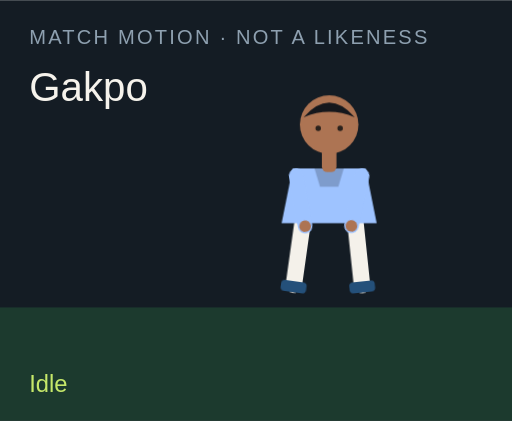
t = 0.00 s
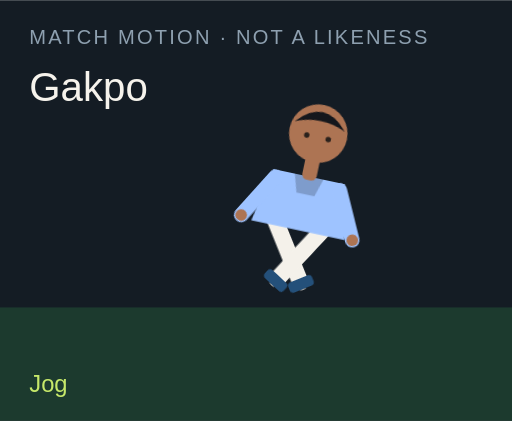
t = 1.50 s
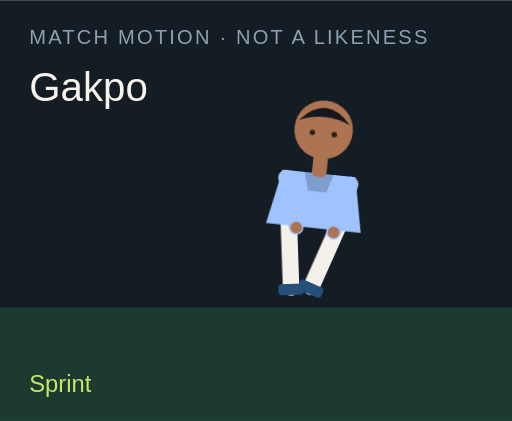
t = 3.00 s
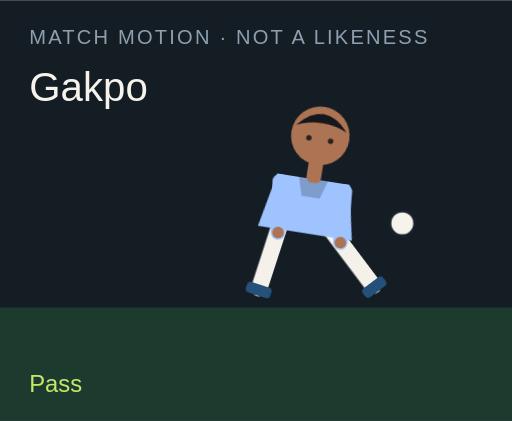
t = 4.50 s
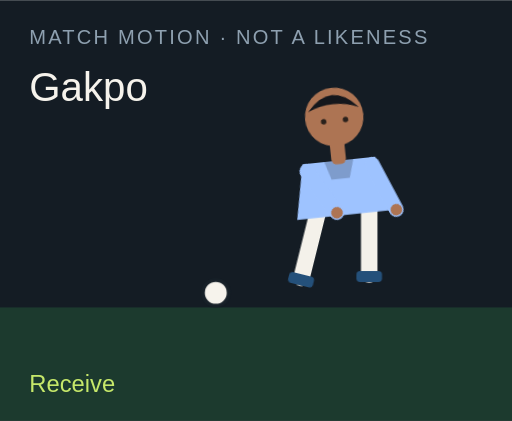
t = 6.00 s
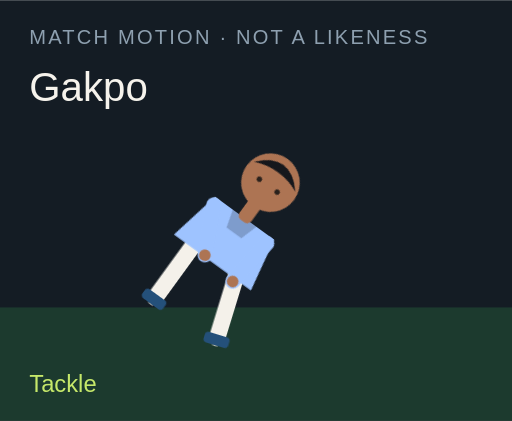
t = 7.50 s

The animated SVG that drew these frames (rendered in a browser with its animation timeline set to each time). Animation: 18 CSS @keyframes rules; one cycle of 9.00 s, repeats indefinitely.

<?xml version="1.0" encoding="UTF-8"?>
<svg xmlns="http://www.w3.org/2000/svg" viewBox="0 0 280 230" role="img">
  <style>@media (prefers-reduced-motion: reduce){animate,animateTransform{display:none}}</style>
  <rect width="280" height="230" fill="#141c24"/>
  <rect y="168" width="280" height="62" fill="#1c3a2e"/>
  <text x="16" y="24" fill="#8ea0b0" font-family="Arial,sans-serif" font-size="11" letter-spacing="1.2">MATCH MOTION · NOT A LIKENESS</text>
  <text x="16" y="55" fill="#f6f3ec" font-family="Impact,sans-serif" font-size="22">Gakpo</text>
  <circle r="7" fill="#f6f3ec" stroke="#172028" stroke-width="2" id="motion-28356" cx="150" cy="160" opacity="0">
    
    
    
  </circle>
  <g transform="translate(132 40)">
    <g id="motion-28378" transform="rotate(0 48 90)">
      
      <g id="motion-28380" transform="translate(0 0)">
        
        <g transform="translate(34 78)"><g id="motion-28382" transform="rotate(8)"><path d="M0 0 V38" stroke="#f4f1ea" stroke-width="9" stroke-linecap="round"/><rect x="-7" y="36" width="14" height="6" rx="2" fill="#24507a"/></g></g>
        <g transform="translate(62 78)"><g id="motion-28384" transform="rotate(-6)"><path d="M0 0 V38" stroke="#f4f1ea" stroke-width="9" stroke-linecap="round"/><rect x="-7" y="36" width="14" height="6" rx="2" fill="#24507a"/></g></g>
        <path d="M28 52 h40 l6 30 H22 Z" fill="#9ec3ff"/>
        <path d="M40 52 h16 l-3 10 H43 Z" fill="#000" opacity=".2"/>
        <g transform="translate(30 56)"><g id="motion-28386" transform="rotate(-10)"><path d="M0 0 V28" stroke="#9ec3ff" stroke-width="8" stroke-linecap="round"/><circle cx="0" cy="28" r="3.2" fill="#ad7453"/></g></g>
        <g transform="translate(66 56)"><g id="motion-28388" transform="rotate(12)"><path d="M0 0 V28" stroke="#9ec3ff" stroke-width="8" stroke-linecap="round"/><circle cx="0" cy="28" r="3.2" fill="#ad7453"/></g></g>
        <rect x="44" y="40" width="8" height="14" rx="3" fill="#ad7453"/>
        <circle cx="48" cy="28" r="16" fill="#ad7453"/>
        <path d="M34 24 Q48 8 62 24 Q48 18 34 24" fill="#15171c"/>
        <circle cx="42" cy="30" r="1.5" fill="#2a211c"/><circle cx="54" cy="30" r="1.5" fill="#2a211c"/>
      </g>
    </g>
  </g>
  <text x="16" y="214" fill="#c6e86a" font-family="Arial,sans-serif" font-size="13" opacity="1" id="motion-28360">Idle</text><text x="16" y="214" fill="#c6e86a" font-family="Arial,sans-serif" font-size="13" opacity="0" id="motion-28362">Jog</text><text x="16" y="214" fill="#c6e86a" font-family="Arial,sans-serif" font-size="13" opacity="0" id="motion-28364">Sprint</text><text x="16" y="214" fill="#c6e86a" font-family="Arial,sans-serif" font-size="13" opacity="0" id="motion-28366">Dribble</text><text x="16" y="214" fill="#c6e86a" font-family="Arial,sans-serif" font-size="13" opacity="0" id="motion-28368">Pass</text><text x="16" y="214" fill="#c6e86a" font-family="Arial,sans-serif" font-size="13" opacity="0" id="motion-28370">Shoot</text><text x="16" y="214" fill="#c6e86a" font-family="Arial,sans-serif" font-size="13" opacity="0" id="motion-28372">Receive</text><text x="16" y="214" fill="#c6e86a" font-family="Arial,sans-serif" font-size="13" opacity="0" id="motion-28374">Tackle</text><text x="16" y="214" fill="#c6e86a" font-family="Arial,sans-serif" font-size="13" opacity="0" id="motion-28376">Slide</text>
<style>@keyframes track-28357{0%{cx:150px}11.1%{cx:156px}22.2%{cx:164px}33.300000000000004%{cx:142px}44.4%{cx:190px}55.60000000000001%{cx:250px}66.7%{cx:118px}77.8%{cx:150px}88.9%{cx:150px}100%{cx:150px}}@keyframes track-28358{0%{cy:160px}11.1%{cy:158px}22.2%{cy:154px}33.300000000000004%{cy:156px}44.4%{cy:148px}55.60000000000001%{cy:96px}66.7%{cy:160px}77.8%{cy:160px}88.9%{cy:160px}100%{cy:160px}}@keyframes track-28359{0%{opacity:0}11.1%{opacity:0}22.2%{opacity:0}33.300000000000004%{opacity:1}44.4%{opacity:1}55.60000000000001%{opacity:1}66.7%{opacity:1}77.8%{opacity:0}88.9%{opacity:0}100%{opacity:0}}@keyframes track-28361{0%{opacity:1}11.1%{opacity:0}22.2%{opacity:0}33.300000000000004%{opacity:0}44.4%{opacity:0}55.60000000000001%{opacity:0}66.7%{opacity:0}77.8%{opacity:0}88.9%{opacity:0}100%{opacity:1}}@keyframes track-28363{0%{opacity:0}11.1%{opacity:1}22.2%{opacity:0}33.300000000000004%{opacity:0}44.4%{opacity:0}55.60000000000001%{opacity:0}66.7%{opacity:0}77.8%{opacity:0}88.9%{opacity:0}100%{opacity:0}}@keyframes track-28365{0%{opacity:0}11.1%{opacity:0}22.2%{opacity:1}33.300000000000004%{opacity:0}44.4%{opacity:0}55.60000000000001%{opacity:0}66.7%{opacity:0}77.8%{opacity:0}88.9%{opacity:0}100%{opacity:0}}@keyframes track-28367{0%{opacity:0}11.1%{opacity:0}22.2%{opacity:0}33.300000000000004%{opacity:1}44.4%{opacity:0}55.60000000000001%{opacity:0}66.7%{opacity:0}77.8%{opacity:0}88.9%{opacity:0}100%{opacity:0}}@keyframes track-28369{0%{opacity:0}11.1%{opacity:0}22.2%{opacity:0}33.300000000000004%{opacity:0}44.4%{opacity:1}55.60000000000001%{opacity:0}66.7%{opacity:0}77.8%{opacity:0}88.9%{opacity:0}100%{opacity:0}}@keyframes track-28371{0%{opacity:0}11.1%{opacity:0}22.2%{opacity:0}33.300000000000004%{opacity:0}44.4%{opacity:0}55.60000000000001%{opacity:1}66.7%{opacity:0}77.8%{opacity:0}88.9%{opacity:0}100%{opacity:0}}@keyframes track-28373{0%{opacity:0}11.1%{opacity:0}22.2%{opacity:0}33.300000000000004%{opacity:0}44.4%{opacity:0}55.60000000000001%{opacity:0}66.7%{opacity:1}77.8%{opacity:0}88.9%{opacity:0}100%{opacity:0}}@keyframes track-28375{0%{opacity:0}11.1%{opacity:0}22.2%{opacity:0}33.300000000000004%{opacity:0}44.4%{opacity:0}55.60000000000001%{opacity:0}66.7%{opacity:0}77.8%{opacity:1}88.9%{opacity:0}100%{opacity:0}}@keyframes track-28377{0%{opacity:0}11.1%{opacity:0}22.2%{opacity:0}33.300000000000004%{opacity:0}44.4%{opacity:0}55.60000000000001%{opacity:0}66.7%{opacity:0}77.8%{opacity:0}88.9%{opacity:1}100%{opacity:0}}@keyframes track-28379{0%{transform:rotate(0deg)}11.1%{transform:rotate(8deg)}22.2%{transform:rotate(16deg)}33.300000000000004%{transform:rotate(6deg)}44.4%{transform:rotate(4deg)}55.60000000000001%{transform:rotate(14deg)}66.7%{transform:rotate(-6deg)}77.8%{transform:rotate(34deg)}88.9%{transform:rotate(38deg)}100%{transform:rotate(0deg)}}@keyframes track-28381{0%{transform:translate(0px,0px)}11.1%{transform:translate(0px,-3px)}22.2%{transform:translate(0px,-6px)}33.300000000000004%{transform:translate(0px,-2px)}44.4%{transform:translate(0px,2px)}55.60000000000001%{transform:translate(0px,-4px)}66.7%{transform:translate(0px,1px)}77.8%{transform:translate(0px,10px)}88.9%{transform:translate(0px,12px)}100%{transform:translate(0px,0px)}}@keyframes track-28383{0%{transform:rotate(8deg)}11.1%{transform:rotate(-26deg)}22.2%{transform:rotate(-42deg)}33.300000000000004%{transform:rotate(-8deg)}44.4%{transform:rotate(6deg)}55.60000000000001%{transform:rotate(12deg)}66.7%{transform:rotate(20deg)}77.8%{transform:rotate(-8deg)}88.9%{transform:rotate(8deg)}100%{transform:rotate(8deg)}}@keyframes track-28385{0%{transform:rotate(-6deg)}11.1%{transform:rotate(24deg)}22.2%{transform:rotate(38deg)}33.300000000000004%{transform:rotate(18deg)}44.4%{transform:rotate(-38deg)}55.60000000000001%{transform:rotate(-54deg)}66.7%{transform:rotate(6deg)}77.8%{transform:rotate(-22deg)}88.9%{transform:rotate(-16deg)}100%{transform:rotate(-6deg)}}@keyframes track-28387{0%{transform:rotate(-10deg)}11.1%{transform:rotate(24deg)}22.2%{transform:rotate(36deg)}33.300000000000004%{transform:rotate(-18deg)}44.4%{transform:rotate(10deg)}55.60000000000001%{transform:rotate(-24deg)}66.7%{transform:rotate(-30deg)}77.8%{transform:rotate(12deg)}88.9%{transform:rotate(-64deg)}100%{transform:rotate(-10deg)}}@keyframes track-28389{0%{transform:rotate(12deg)}11.1%{transform:rotate(-20deg)}22.2%{transform:rotate(-32deg)}33.300000000000004%{transform:rotate(14deg)}44.4%{transform:rotate(-26deg)}55.60000000000001%{transform:rotate(18deg)}66.7%{transform:rotate(-22deg)}77.8%{transform:rotate(-6deg)}88.9%{transform:rotate(18deg)}100%{transform:rotate(12deg)}}@media(prefers-reduced-motion:no-preference){#motion-28356{animation:track-28357 9s linear infinite both,track-28358 9s linear infinite both,track-28359 9s steps(1,end) infinite both}#motion-28360{animation:track-28361 9s steps(1,end) infinite both}#motion-28362{animation:track-28363 9s steps(1,end) infinite both}#motion-28364{animation:track-28365 9s steps(1,end) infinite both}#motion-28366{animation:track-28367 9s steps(1,end) infinite both}#motion-28368{animation:track-28369 9s steps(1,end) infinite both}#motion-28370{animation:track-28371 9s steps(1,end) infinite both}#motion-28372{animation:track-28373 9s steps(1,end) infinite both}#motion-28374{animation:track-28375 9s steps(1,end) infinite both}#motion-28376{animation:track-28377 9s steps(1,end) infinite both}#motion-28378{animation:track-28379 9s linear infinite both}#motion-28380{animation:track-28381 9s linear infinite both}#motion-28382{animation:track-28383 9s linear infinite both}#motion-28384{animation:track-28385 9s linear infinite both}#motion-28386{animation:track-28387 9s linear infinite both}#motion-28388{animation:track-28389 9s linear infinite both}}</style></svg>
